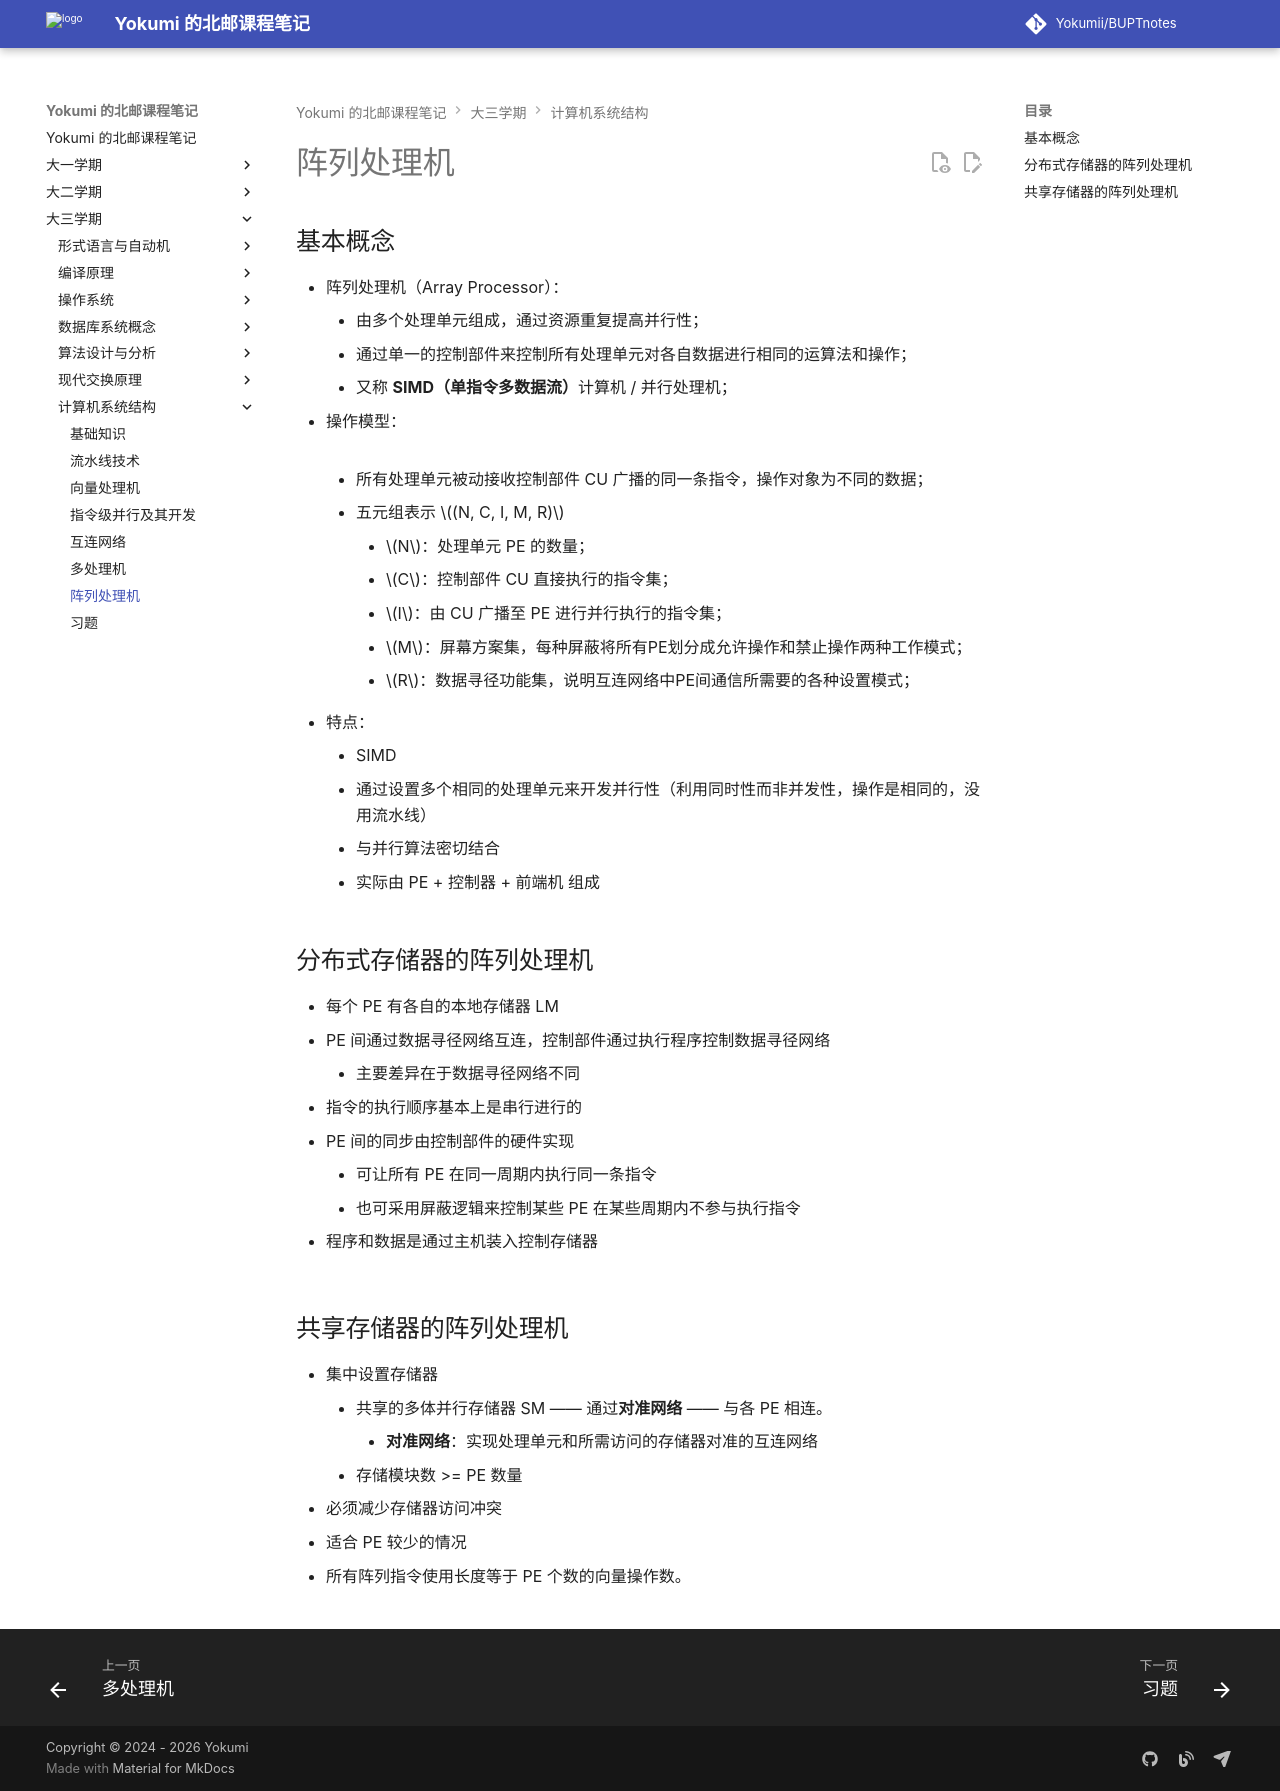

repository: Yokumii/BUPTnotes · page: study/computer-science/computer-architecture/simd/index.html · generator: mkdocs

---
description: 介绍 SIMD 阵列处理机的基本结构，并比较分布式存储器与共享存储器阵列处理机的组织方式。
---

# 阵列处理机

## 基本概念

* 阵列处理机（Array Processor）：
    * 由多个处理单元组成，通过资源重复提高并行性；
    * 通过单一的控制部件来控制所有处理单元对各自数据进行相同的运算法和操作；
    * 又称 **SIMD（单指令多数据流）**计算机 / 并行处理机；
* 操作模型：
    <figure markdown="span">   ![](https://webp-pic.yokumi.cn/2026/06/20260620142546471.png){ loading=lazy width="70%" } </figure>
    * 所有处理单元被动接收控制部件 CU 广播的同一条指令，操作对象为不同的数据；
    * 五元组表示 $(N, C, I, M, R)$
        * $N$：处理单元 PE 的数量；
        * $C$：控制部件 CU 直接执行的指令集；
        * $I$：由 CU 广播至 PE 进行并行执行的指令集；
        * $M$：屏幕方案集，每种屏蔽将所有PE划分成允许操作和禁止操作两种工作模式；
        * $R$：数据寻径功能集，说明互连网络中PE间通信所需要的各种设置模式；
* 特点：
    * SIMD
    * 通过设置多个相同的处理单元来开发并行性（利用同时性而非并发性，操作是相同的，没用流水线）
    * 与并行算法密切结合
    * 实际由 PE + 控制器 + 前端机 组成

## 分布式存储器的阵列处理机

* 每个 PE 有各自的本地存储器 LM
* PE 间通过数据寻径网络互连，控制部件通过执行程序控制数据寻径网络
    * 主要差异在于数据寻径网络不同
* 指令的执行顺序基本上是串行进行的
* PE 间的同步由控制部件的硬件实现
    * 可让所有 PE 在同一周期内执行同一条指令
    * 也可采用屏蔽逻辑来控制某些 PE 在某些周期内不参与执行指令
* 程序和数据是通过主机装入控制存储器

<figure markdown="span">   ![](https://webp-pic.yokumi.cn/2026/06/20260620143716395.png){ loading=lazy width="70%" } </figure>

## 共享存储器的阵列处理机

* 集中设置存储器
    * 共享的多体并行存储器 SM —— 通过**对准网络** —— 与各 PE 相连。
        * **对准网络**：实现处理单元和所需访问的存储器对准的互连网络
    * 存储模块数 >= PE 数量
* 必须减少存储器访问冲突
* 适合 PE 较少的情况
* 所有阵列指令使用长度等于 PE 个数的向量操作数。

<figure markdown="span">   ![](https://webp-pic.yokumi.cn/2026/06/20260620144300668.png){ loading=lazy width="70%" } </figure>
